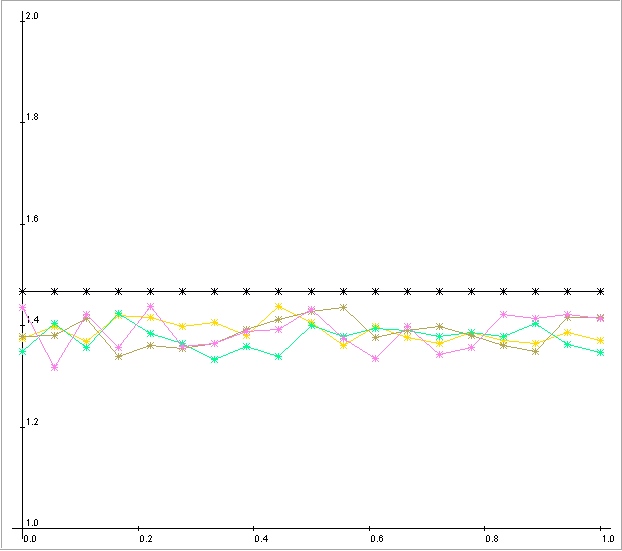

The file beside this chart, header and first rows:
50, 1.350234922, 1.437911523, 1.425311825, 1.4012167, 1.375911112, 1.42604216, 1.328943438, 1.415772611, 1.454515527, 1.386294134, 1.383635471, 1.417493392, 1.395921799, 1.37363375, 1.430260848, 1.435932238, 1.429855201, 1.440126018, 1.434375218, 1.377157076, 1.466
100, 1.374, 1.452, 1.348, 1.438, 1.336, 1.365, 1.382, 1.379, 1.374, 1.387, 1.414, 1.378, 1.436, 1.395, 1.378, 1.367, 1.384, 1.362, 1.373, 1.389, 1.466
150, 1.397, 1.39, 1.404, 1.405, 1.396, 1.445, 1.345, 1.379, 1.404, 1.415, 1.452, 1.4, 1.317, 1.405, 1.417, 1.401, 1.39, 1.394, 1.384, 1.45, 1.466
200, 1.367, 1.451, 1.357, 1.363, 1.39, 1.335, 1.357, 1.413, 1.459, 1.456, 1.334, 1.45, 1.421, 1.404, 1.396, 1.328, 1.435, 1.408, 1.401, 1.397, 1.466
250, 1.419, 1.417, 1.423, 1.396, 1.391, 1.394, 1.356, 1.339, 1.324, 1.424, 1.356, 1.422, 1.355, 1.416, 1.453, 1.318, 1.414, 1.418, 1.434, 1.385, 1.466
300, 1.415, 1.39, 1.383, 1.417, 1.369, 1.413, 1.46, 1.359, 1.358, 1.357, 1.35, 1.355, 1.437, 1.354, 1.42, 1.387, 1.386, 1.386, 1.401, 1.353, 1.466
350, 1.398, 1.374, 1.364, 1.354, 1.35, 1.43, 1.414, 1.355, 1.441, 1.352, 1.358, 1.437, 1.359, 1.359, 1.387, 1.452, 1.452, 1.358, 1.385, 1.364, 1.466
400, 1.405, 1.371, 1.332, 1.418, 1.419, 1.313, 1.396, 1.363, 1.456, 1.361, 1.411, 1.358, 1.364, 1.357, 1.359, 1.356, 1.355, 1.355, 1.358, 1.336, 1.466
450, 1.379, 1.346, 1.359, 1.439, 1.377, 1.421, 1.429, 1.391, 1.412, 1.39, 1.388, 1.388, 1.387, 1.363, 1.452, 1.386, 1.336, 1.422, 1.354, 1.393, 1.466
500, 1.437, 1.409, 1.338, 1.362, 1.339, 1.338, 1.435, 1.411, 1.41, 1.393, 1.393, 1.387, 1.392, 1.386, 1.363, 1.394, 1.394, 1.336, 1.362, 1.376, 1.466
550, 1.406, 1.357, 1.4, 1.373, 1.417, 1.394, 1.337, 1.427, 1.42, 1.393, 1.423, 1.392, 1.431, 1.391, 1.386, 1.401, 1.401, 1.394, 1.434, 1.37, 1.466
600, 1.361, 1.336, 1.378, 1.387, 1.435, 1.349, 1.336, 1.434, 1.433, 1.423, 1.374, 1.422, 1.373, 1.4, 1.39, 1.371, 1.371, 1.4, 1.388, 1.379, 1.466
650, 1.398, 1.441, 1.394, 1.382, 1.439, 1.313, 1.398, 1.376, 1.376, 1.375, 1.329, 1.374, 1.335, 1.372, 1.402, 1.382, 1.381, 1.37, 1.377, 1.395, 1.466
700, 1.376, 1.386, 1.389, 1.341, 1.423, 1.35, 1.393, 1.389, 1.388, 1.387, 1.408, 1.426, 1.398, 1.425, 1.371, 1.397, 1.391, 1.381, 1.37, 1.337, 1.466
750, 1.364, 1.438, 1.378, 1.392, 1.339, 1.332, 1.361, 1.397, 1.396, 1.315, 1.343, 1.411, 1.343, 1.393, 1.383, 1.34, 1.34, 1.391, 1.38, 1.352, 1.466
800, 1.386, 1.387, 1.385, 1.352, 1.391, 1.394, 1.348, 1.38, 1.39, 1.379, 1.357, 1.343, 1.355, 1.342, 1.397, 1.354, 1.353, 1.338, 1.39, 1.416, 1.466
850, 1.369, 1.413, 1.378, 1.402, 1.35, 1.349, 1.32, 1.36, 1.359, 1.357, 1.42, 1.356, 1.421, 1.355, 1.341, 1.419, 1.419, 1.353, 1.338, 1.399, 1.466
900, 1.364, 1.371, 1.404, 1.359, 1.401, 1.313, 1.361, 1.348, 1.347, 1.423, 1.411, 1.422, 1.413, 1.421, 1.354, 1.406, 1.4, 1.418, 1.352, 1.352, 1.466
950, 1.386, 1.353, 1.362, 1.344, 1.357, 1.35, 1.348, 1.415, 1.412, 1.407, 1.42, 1.405, 1.421, 1.413, 1.42, 1.419, 1.419, 1.404, 1.414, 1.416, 1.466
1000, 1.369, 1.353, 1.346, 1.344, 1.342, 1.332, 1.32, 1.415, 1.412, 1.407, 1.411, 1.405, 1.413, 1.413, 1.402, 1.406, 1.4, 1.404, 1.404, 1.399, 1.466
